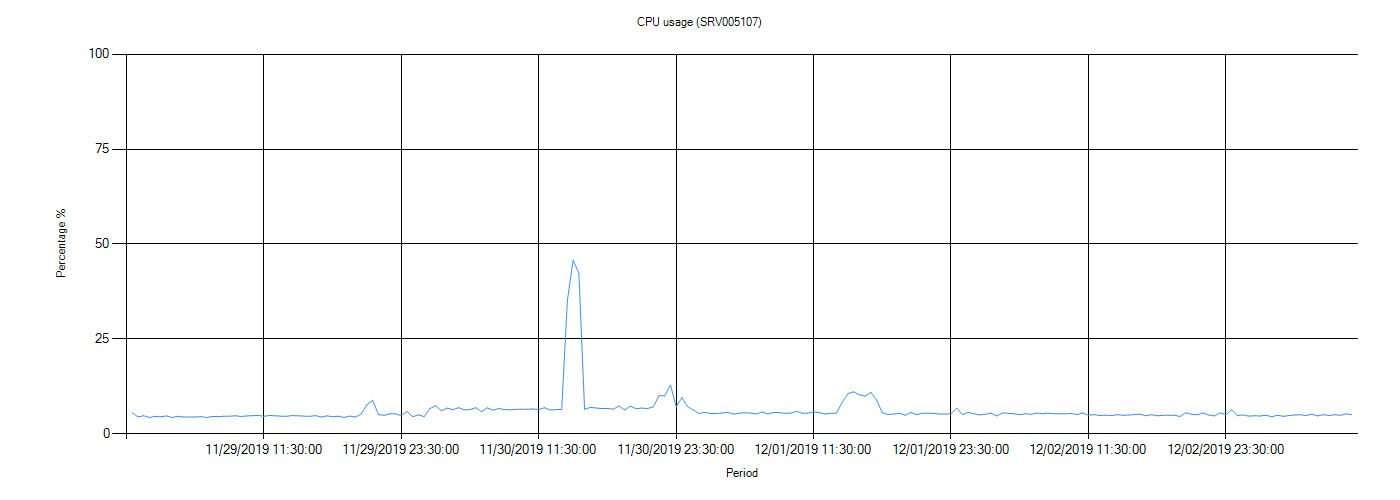

Data behind this chart, as committed beside it:
Server, Time Stamp, Usage (%)
SRV005107, , 
SRV005107, 2019/11/29 12:00:00 AM, 5,55
SRV005107, 2019/11/29 12:30:00 AM, 4,46
SRV005107, 2019/11/29 1:00:00 AM, 4,76
SRV005107, 2019/11/29 1:30:00 AM, 4,3
SRV005107, 2019/11/29 2:00:00 AM, 4,62
SRV005107, 2019/11/29 2:30:00 AM, 4,49
SRV005107, 2019/11/29 3:00:00 AM, 4,71
SRV005107, 2019/11/29 3:30:00 AM, 4,31
SRV005107, 2019/11/29 4:00:00 AM, 4,63
SRV005107, 2019/11/29 4:30:00 AM, 4,42
SRV005107, 2019/11/29 5:00:00 AM, 4,4
SRV005107, 2019/11/29 5:30:00 AM, 4,42
SRV005107, 2019/11/29 6:00:00 AM, 4,53
SRV005107, 2019/11/29 6:30:00 AM, 4,3
SRV005107, 2019/11/29 7:00:00 AM, 4,59
SRV005107, 2019/11/29 7:30:00 AM, 4,53
SRV005107, 2019/11/29 8:00:00 AM, 4,63
SRV005107, 2019/11/29 8:30:00 AM, 4,64
SRV005107, 2019/11/29 9:00:00 AM, 4,74
SRV005107, 2019/11/29 9:30:00 AM, 4,58
SRV005107, 2019/11/29 10:00:00 AM, 4,72
SRV005107, 2019/11/29 10:30:00 AM, 4,78
SRV005107, 2019/11/29 11:00:00 AM, 4,84
SRV005107, 2019/11/29 11:30:00 AM, 4,63
SRV005107, 2019/11/29 12:00:00 PM, 4,83
SRV005107, 2019/11/29 12:30:00 PM, 4,74
SRV005107, 2019/11/29 1:00:00 PM, 4,65
SRV005107, 2019/11/29 1:30:00 PM, 4,65
SRV005107, 2019/11/29 2:00:00 PM, 4,81
SRV005107, 2019/11/29 2:30:00 PM, 4,74
SRV005107, 2019/11/29 3:00:00 PM, 4,67
SRV005107, 2019/11/29 3:30:00 PM, 4,61
SRV005107, 2019/11/29 4:00:00 PM, 4,79
SRV005107, 2019/11/29 4:30:00 PM, 4,43
SRV005107, 2019/11/29 5:00:00 PM, 4,73
SRV005107, 2019/11/29 5:30:00 PM, 4,52
SRV005107, 2019/11/29 6:00:00 PM, 4,63
SRV005107, 2019/11/29 6:30:00 PM, 4,32
SRV005107, 2019/11/29 7:00:00 PM, 4,68
SRV005107, 2019/11/29 7:30:00 PM, 4,41
SRV005107, 2019/11/29 8:00:00 PM, 5,27
SRV005107, 2019/11/29 8:30:00 PM, 7,68
SRV005107, 2019/11/29 9:00:00 PM, 8,84
SRV005107, 2019/11/29 9:30:00 PM, 5,08
SRV005107, 2019/11/29 10:00:00 PM, 4,87
SRV005107, 2019/11/29 10:30:00 PM, 5,28
SRV005107, 2019/11/29 11:00:00 PM, 5,28
SRV005107, 2019/11/29 11:30:00 PM, 4,76
SRV005107, 2019/11/30 12:00:00 AM, 5,86
SRV005107, 2019/11/30 12:30:00 AM, 4,5
SRV005107, 2019/11/30 1:00:00 AM, 4,99
SRV005107, 2019/11/30 1:30:00 AM, 4,53
SRV005107, 2019/11/30 2:00:00 AM, 6,67
SRV005107, 2019/11/30 2:30:00 AM, 7,38
SRV005107, 2019/11/30 3:00:00 AM, 6,06
SRV005107, 2019/11/30 3:30:00 AM, 6,79
SRV005107, 2019/11/30 4:00:00 AM, 6,36
SRV005107, 2019/11/30 4:30:00 AM, 6,88
SRV005107, 2019/11/30 5:00:00 AM, 6,31
... 155 more rows
